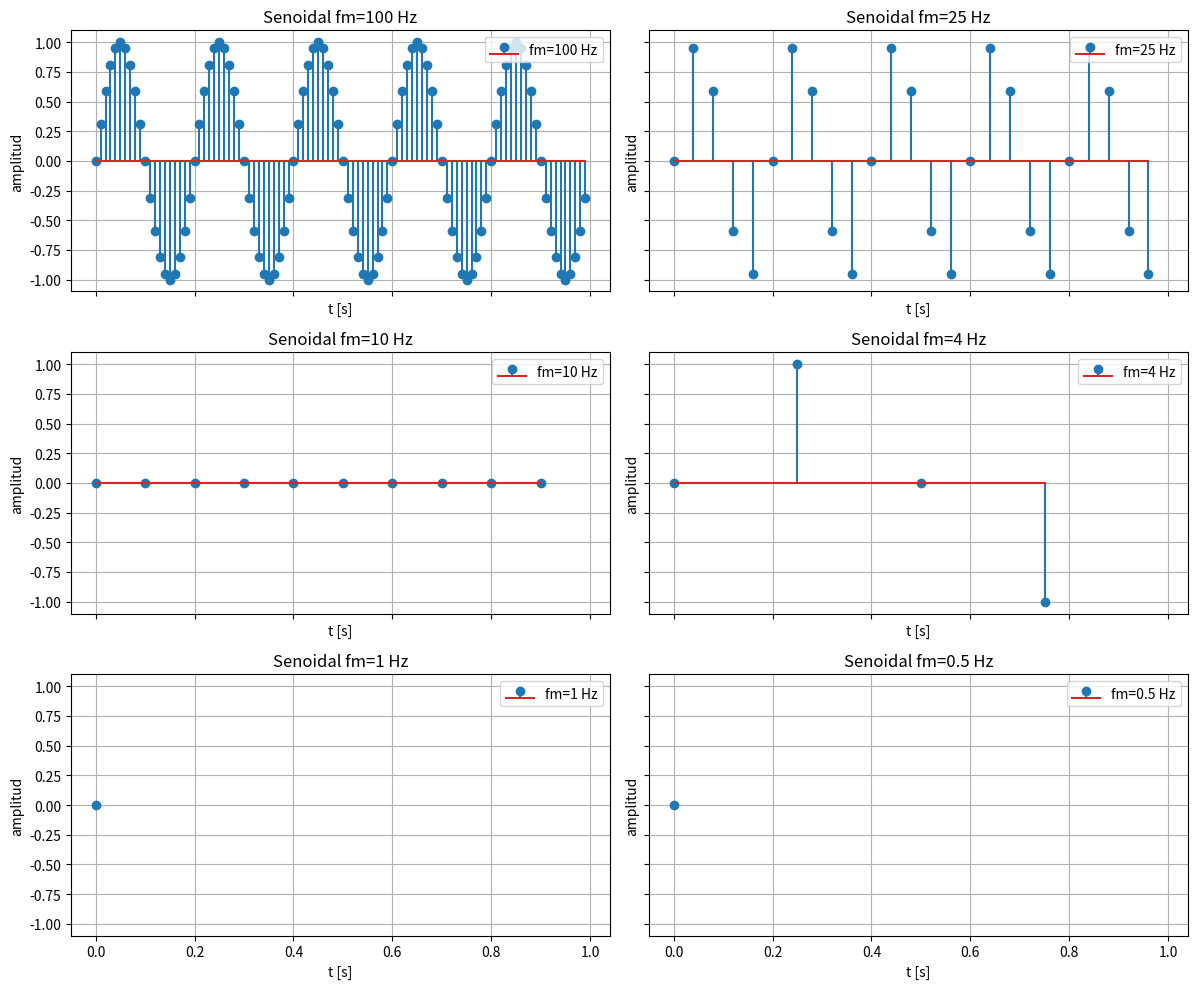

Python code for this plot:
import numpy as np
import matplotlib.pyplot as plt

def senoidal(tini, tfin, fm, fs, fase):

    T = 1 / fm
    t = np.arange(tini, tfin, T)
    x = np.sin(2 * np.pi * fs * t + fase)

    return t, x


fms = [100, 25, 10, 4, 1, 0.5]

fig, axs = plt.subplots(3, 2, figsize=(12, 10), sharex=True, sharey=True)

for ax, fm in zip(axs.flatten(), fms):
    t, x = senoidal(0, 1, fm, fs=5, fase=0)
    ax.stem(t, x, label=f"fm={fm} Hz")
    ax.set_title(f"Senoidal fm={fm} Hz")
    ax.set_xlabel("t [s]")
    ax.set_ylabel("amplitud")
    ax.grid(True)
    ax.legend()

plt.tight_layout()
plt.show()

#En la frecuencia muestral de 100 Hz y 25 Hz, la cantidad de ciclos
#corresponde a 5 Hz
#En los casos de fm 10, 4, 1 y 0.5 Hz no se puede apreciar la cantidad de ciclos
#debido a que la frecuencia de muestreo es insuficiente para representar la señal correctamente, lo que resulta en
#perdida de informacion
